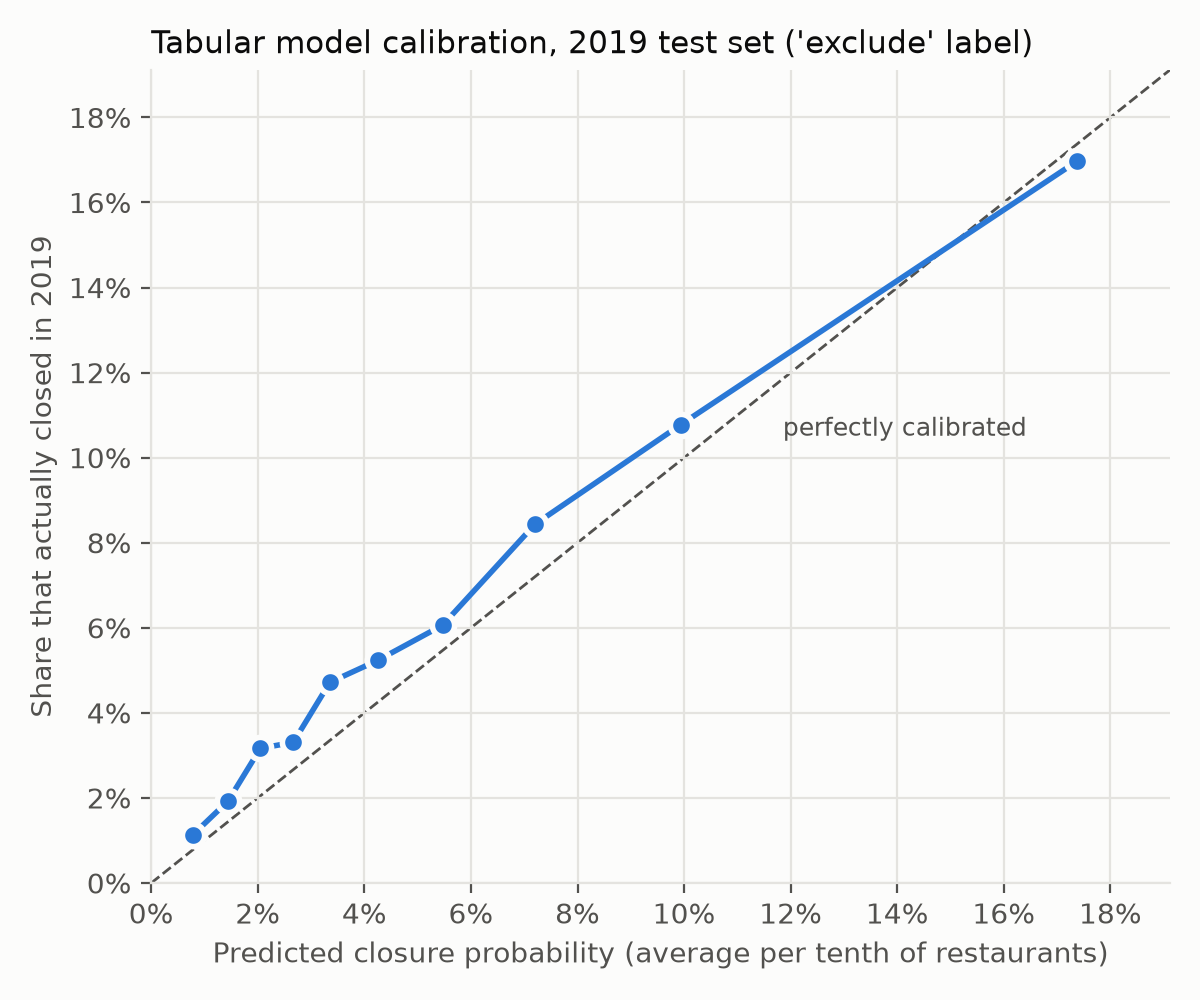

Values plotted in this chart, from the file beside it:
risk_group, restaurants, predicted, actual
1, 2905, 0.007828, 0.01136
2, 2904, 0.01443, 0.01928
3, 2904, 0.02049, 0.03168
4, 2904, 0.02666, 0.03306
5, 2904, 0.03352, 0.04718
6, 2904, 0.0425, 0.05234
7, 2904, 0.05466, 0.06061
8, 2904, 0.07203, 0.08437
9, 2904, 0.09939, 0.1078
10, 2904, 0.1738, 0.1698
